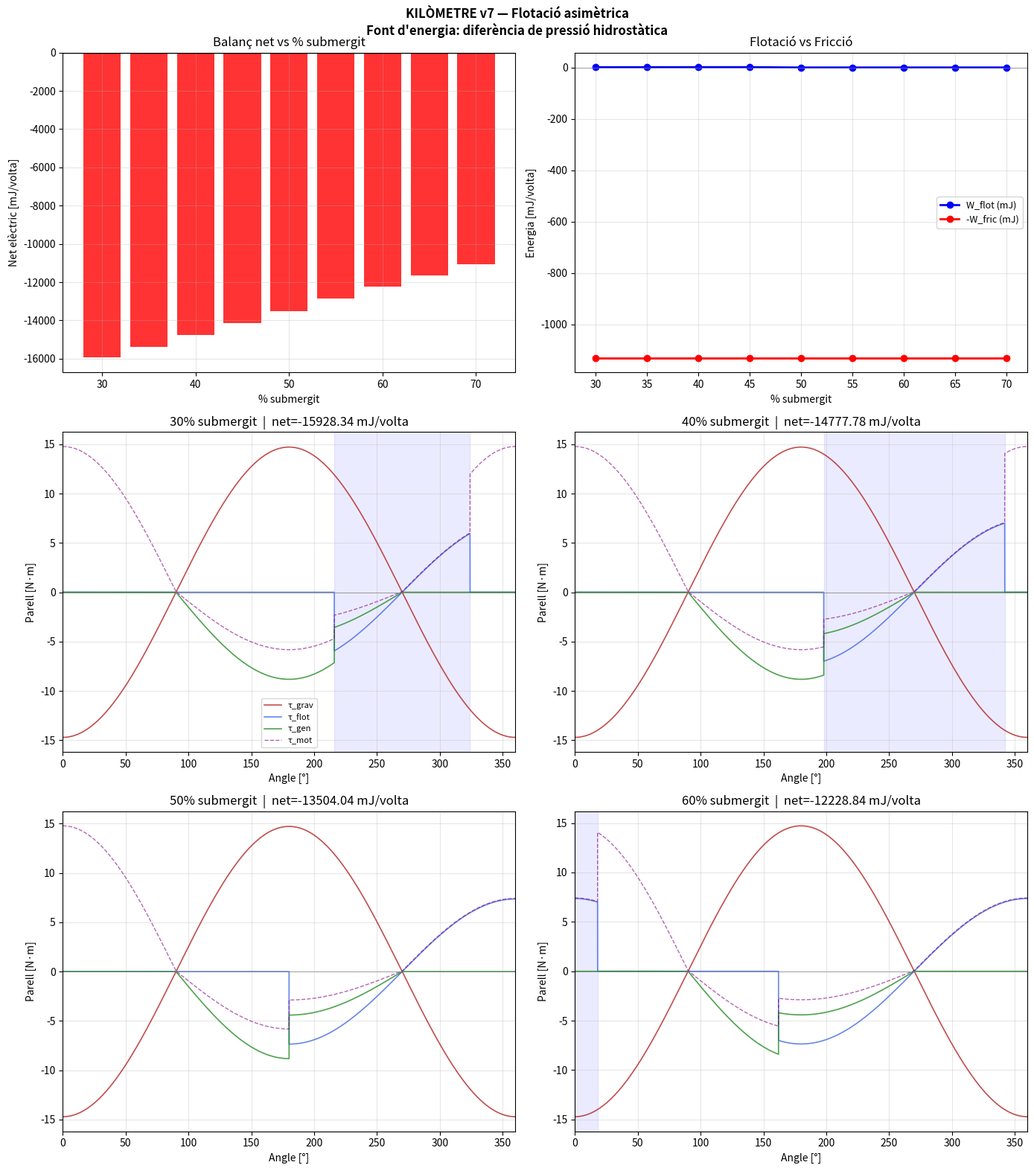

The matplotlib source for this figure: (Note: this script raises an exception after producing the figure.)
"""
KILÒMETRE v7 — Bateria submarina amb flotació asimètrica
Eix del tub desplaçat respecte la superfície de l'aigua.
Percentatge submergit variable (40% a 60%).

Física nova:
  - Gravetat:  τ_g = -m·g·R·cos(φ)          → W_grav = 0 sempre
  - Flotació:  τ_f = +F_flot·R·cos(φ)        → W_flot ≠ 0 si asimètric
    actua quan: R·sin(φ) + h_eix < 0
    (objecte per sota la superfície)
  - La font d'energia real és la DIFERÈNCIA DE PRESSIÓ
    entre l'aire i l'aigua (energia potencial hidràulica)

h_eix = alçada de l'eix respecte la superfície:
  h_eix > 0 → eix per sobre → menys del 50% submergit
  h_eix < 0 → eix per sota  → més del 50% submergit
  h_eix = 0 → exactament 50% (W_flot = 0)
"""

import numpy as np
import matplotlib.pyplot as plt

# ════════════════════════════════════════════════════════════
#  PARÀMETRES
# ════════════════════════════════════════════════════════════
m        = 10.0    # kg
R        = 0.15    # m
g        = 9.81    # m/s²
rho_agua = 1000.0  # kg/m³
rho_obj  = 2000.0  # kg/m³   (objecte més dens que l'aigua)
V_obj    = m / rho_obj       # m³
F_flot   = rho_agua * V_obj * g   # N  (50% del pes)

m_tub    = 2.0;  R_tub = 0.18
I        = 0.5*m_tub*R_tub**2 + m*R**2

beta     = 0.02    # N·m·s/rad  fricció viscosa
omega_ref = 3.0    # rad/s  (mantingut pel motor)
alfa_gen  = 0.60   # fracció de frenada en fase favorable
eta_gen   = 0.90
eta_mot   = 0.92

print(f"Pes objecte:  {m*g:.2f} N")
print(f"Flotació màx: {F_flot:.2f} N  ({100*F_flot/(m*g):.0f}% del pes)")
print(f"R = {R} m  |  omega = {omega_ref} rad/s  |  I = {I:.4f} kg·m²")
print()

# ════════════════════════════════════════════════════════════
#  FUNCIÓ: simula una volta amb h_eix donat
# ════════════════════════════════════════════════════════════
def simula_volta(h_eix, alfa_gen=0.60, N=100000):
    """
    Retorna balanç energètic per una volta completa.
    h_eix: alçada eix sobre superfície [m]
           positiu → eix per sobre (menys submergit)
           negatiu → eix per sota  (més submergit)
    """
    phi  = np.linspace(0, 2*np.pi, N, endpoint=False)
    dphi = 2*np.pi / N
    om   = omega_ref

    # Posició vertical objecte (positiu = per sobre l'aigua)
    y_obj = R * np.sin(phi) + h_eix

    # Submergit quan y_obj < 0
    submergit = y_obj < 0
    frac_sub  = np.mean(submergit)

    # Parells
    tau_g  = -m * g * R * np.cos(phi)
    tau_f  = np.where(submergit, +F_flot * R * np.cos(phi), 0.0)
    tau_fr = -beta * om * np.ones(N)

    # Parell net gravitatori + flotació
    tau_gf = tau_g + tau_f

    # Generador: embriagat quan tau_gf > 0 (força neta ajuda el gir)
    # i quan objecte va prou de pressa
    tau_gen = np.where(tau_gf > 0, -alfa_gen * tau_gf, 0.0)

    # Motor: compensa tot per mantindre omega constant
    tau_mot = -(tau_gf + tau_gen + tau_fr)

    # Treball mecànic per element
    dW_g   = tau_g   * om * dphi
    dW_f   = tau_f   * om * dphi
    dW_fr  = tau_fr  * om * dphi
    dW_gen = tau_gen * om * dphi   # ≤ 0 (extreu mecànica)
    dW_mot = tau_mot * om * dphi   # + si aporta, - si recupera

    W_grav = np.sum(dW_g)
    W_flot = np.sum(dW_f)
    W_fric = np.sum(np.abs(dW_fr))

    # Elèctric generador
    W_el_gen = np.sum(np.where(dW_gen < 0, np.abs(dW_gen) * eta_gen, 0.0))

    # Elèctric motor (separat: consum i recuperació)
    W_el_in  = np.sum(np.where(dW_mot > 0, dW_mot / eta_mot, 0.0))
    W_el_rec = np.sum(np.where(dW_mot < 0, np.abs(dW_mot) * eta_gen, 0.0))
    W_el_out = W_el_gen + W_el_rec

    # Verificació 1a Llei (ΔKE=0 perquè omega constant)
    check = W_grav + W_flot + np.sum(dW_mot) + np.sum(dW_gen) - W_fric
    residu = abs(check) / max(W_fric, W_el_in, 0.001) * 100

    return {
        'h_eix':    h_eix,
        'frac_sub': frac_sub,
        'W_grav':   W_grav,
        'W_flot':   W_flot,
        'W_fric':   W_fric,
        'W_el_in':  W_el_in,
        'W_el_out': W_el_out,
        'net_el':   W_el_out - W_el_in,
        'residu%':  residu,
        'tau_g':    tau_g,
        'tau_f':    tau_f,
        'tau_gen':  tau_gen,
        'tau_mot':  tau_mot,
        'phi':      phi,
        'submergit':submergit,
    }

# ════════════════════════════════════════════════════════════
#  ESCOMBRAT DE h_eix (% submergit 30% → 70%)
# ════════════════════════════════════════════════════════════
# h_eix tal que frac_sub = target:
# frac_sub ≈ arccos(h_eix/R)/π  (aproximació geomètrica)
# h_eix = R·cos(π·frac_sub)
fracs_target = np.linspace(0.30, 0.70, 9)
h_eixos      = R * np.cos(np.pi * fracs_target)

print("=" * 78)
print("ESCOMBRAT % SUBMERGIT")
print(f"{'% sub':>6} | {'h_eix':>6} | {'W_grav':>8} | {'W_flot':>8} | "
      f"{'W_fric':>7} | {'el_in':>8} | {'el_out':>8} | {'net_el':>9} | {'res%':>5}")
print("-" * 78)

resultats = []
for frac, h in zip(fracs_target, h_eixos):
    r = simula_volta(h)
    resultats.append(r)
    print(f"{r['frac_sub']*100:>5.1f}% | {h:>6.3f} | {r['W_grav']:>8.5f} | "
          f"{r['W_flot']:>8.5f} | {r['W_fric']:>7.5f} | "
          f"{r['W_el_in']:>8.5f} | {r['W_el_out']:>8.5f} | "
          f"{r['net_el']:>9.5f} | {r['residu%']:>5.2f}%")

print("=" * 78)
print()

# Resultat màxim
nets    = [r['net_el'] for r in resultats]
idx_max = np.argmax(nets)
r_best  = resultats[idx_max]
print(f"Millor cas: {r_best['frac_sub']*100:.1f}% submergit  →  "
      f"net = {r_best['net_el']:+.5f} J/volta")
print(f"  W_flot = {r_best['W_flot']:+.5f} J  (font real d'energia: pressió hidrostàtica)")
print(f"  W_grav = {r_best['W_grav']:+.5f} J  (ha de ser ~0)")
print()
if r_best['net_el'] > 0:
    print(f"★ BALANÇ POSITIU: {r_best['net_el']:+.5f} J/volta")
    print(f"  Potència neta: {r_best['net_el']*omega_ref/(2*np.pi)*1000:+.2f} mW")
    print(f"  Font: diferència de pressió aire/aigua (NO la gravetat)")
else:
    print(f"✓ BALANÇ NEGATIU en tots els casos: la flotació asimètrica")
    print(f"  no compensa les pèrdues de conversió")

# ════════════════════════════════════════════════════════════
#  GRÀFICS
# ════════════════════════════════════════════════════════════
fig = plt.figure(figsize=(14, 16))
fig.suptitle("KILÒMETRE v7 — Flotació asimètrica\n"
             "Font d'energia: diferència de pressió hidrostàtica",
             fontsize=12, fontweight='bold')

# 1. Net elèctric vs % submergit
ax1 = fig.add_subplot(3, 2, 1)
fracs_pct = [r['frac_sub']*100 for r in resultats]
nets_mJ   = [r['net_el']*1000 for r in resultats]
colors_bar = ['green' if n > 0 else 'red' for n in nets_mJ]
ax1.bar(fracs_pct, nets_mJ, width=4, color=colors_bar, alpha=0.8)
ax1.axhline(0, color='black', lw=1)
ax1.set_xlabel('% submergit')
ax1.set_ylabel('Net elèctric [mJ/volta]')
ax1.set_title('Balanç net vs % submergit')
ax1.grid(True, alpha=0.3)

# 2. W_flot i W_fric vs % submergit
ax2 = fig.add_subplot(3, 2, 2)
W_flots = [r['W_flot']*1000 for r in resultats]
W_frics = [-r['W_fric']*1000 for r in resultats]
ax2.plot(fracs_pct, W_flots, 'b-o', lw=2, label='W_flot (mJ)')
ax2.plot(fracs_pct, W_frics, 'r-o', lw=2, label='-W_fric (mJ)')
ax2.axhline(0, color='gray', lw=0.5)
ax2.set_xlabel('% submergit')
ax2.set_ylabel('Energia [mJ/volta]')
ax2.set_title('Flotació vs Fricció')
ax2.legend(fontsize=9)
ax2.grid(True, alpha=0.3)

# 3-6. Parells per 4 casos representatius
casos = [0, 2, 4, 6]   # 30%, 40%, 50%, 60%
for idx_plot, idx_r in enumerate(casos):
    ax = fig.add_subplot(3, 2, 3 + idx_plot)
    r  = resultats[idx_r]
    ph_deg = np.degrees(r['phi'])

    ax.plot(ph_deg, r['tau_g'],   'firebrick',   lw=1.2, label='τ_grav', alpha=0.8)
    ax.plot(ph_deg, r['tau_f'],   'royalblue',   lw=1.2, label='τ_flot', alpha=0.8)
    ax.plot(ph_deg, r['tau_gen'], 'forestgreen', lw=1.2, label='τ_gen',  alpha=0.8)
    ax.plot(ph_deg, r['tau_mot'], 'purple',      lw=1,   label='τ_mot',  alpha=0.6, ls='--')

    # Zona submergida
    sub = r['submergit']
    in_sub = False; x0 = 0
    for j in range(len(ph_deg)):
        if sub[j] and not in_sub:
            x0 = ph_deg[j]; in_sub = True
        elif not sub[j] and in_sub:
            ax.axvspan(x0, ph_deg[j], alpha=0.08, color='blue')
            in_sub = False

    ax.axhline(0, color='gray', lw=0.5)
    ax.set_xlim(0, 360)
    ax.set_title(f"{r['frac_sub']*100:.0f}% submergit  |  "
                 f"net={r['net_el']*1000:+.2f} mJ/volta")
    ax.set_xlabel('Angle [°]')
    ax.set_ylabel('Parell [N·m]')
    if idx_plot == 0:
        ax.legend(fontsize=8)
    ax.grid(True, alpha=0.3)

plt.tight_layout()
plt.savefig('/mnt/user-data/outputs/kilometre_v7_flotacio.png', dpi=150, bbox_inches='tight')
print("Fitxers guardats: kilometre_v7_flotacio.py  |  kilometre_v7_flotacio.png")
